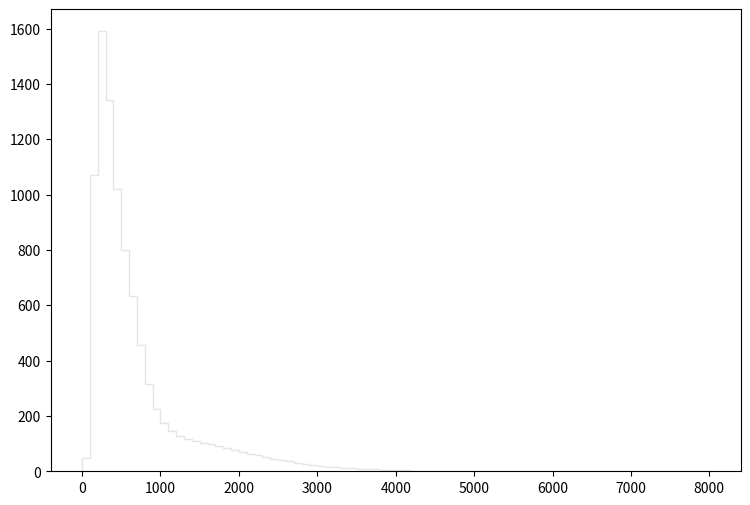

Generate this figure with matplotlib: (Note: this script raises an exception after producing the figure.)
def selection_14():

    # Library import
    import numpy
    import matplotlib
    import matplotlib.pyplot   as plt
    import matplotlib.gridspec as gridspec

    # Library version
    matplotlib_version = matplotlib.__version__
    numpy_version      = numpy.__version__

    # Histo binning
    xBinning = numpy.linspace(0.0,8000.0,81,endpoint=True)

    # Creating data sequence: middle of each bin
    xData = numpy.array([50.0,150.0,250.0,350.0,450.0,550.0,650.0,750.0,850.0,950.0,1050.0,1150.0,1250.0,1350.0,1450.0,1550.0,1650.0,1750.0,1850.0,1950.0,2050.0,2150.0,2250.0,2350.0,2450.0,2550.0,2650.0,2750.0,2850.0,2950.0,3050.0,3150.0,3250.0,3350.0,3450.0,3550.0,3650.0,3750.0,3850.0,3950.0,4050.0,4150.0,4250.0,4350.0,4450.0,4550.0,4650.0,4750.0,4850.0,4950.0,5050.0,5150.0,5250.0,5350.0,5450.0,5550.0,5650.0,5750.0,5850.0,5950.0,6050.0,6150.0,6250.0,6350.0,6450.0,6550.0,6650.0,6750.0,6850.0,6950.0,7050.0,7150.0,7250.0,7350.0,7450.0,7550.0,7650.0,7750.0,7850.0,7950.0])

    # Creating weights for histo: y15_TET_0
    y15_TET_0_weights = numpy.array([0.0736934995206,2.29268691842,7.32840998566,13.4040329995,20.2779993581,28.8919522887,38.5621763525,47.9990406078,58.4757920096,68.5185837676,77.5951763185,83.8509311845,88.5182073541,91.7402447099,93.865082966,91.6952047468,89.7382463529,85.0504902001,79.7158945781,74.6596987277,67.9536242313,62.1399890024,56.674393488,50.5087185481,45.8046024087,39.7699313613,35.5612148153,30.8366426927,26.3454303786,23.2543969154,19.5124039864,16.6792983115,14.9720637126,12.4296377991,11.1768508273,9.23216042327,7.79922959926,6.57509860389,5.49835548756,4.8473960218,4.01220070723,3.02552831698,2.60383746306,2.20671138898,1.77273854513,1.51071716017,1.14634345921,1.00714477345,0.863851691047,0.597736309445,0.540419156484,0.519948773284,0.454443227044,0.282491808162,0.319338577923,0.204704192002,0.208798308642,0.159669268961,0.118728422561,0.0777876161606,0.0900698460807,0.0532230763204,0.0491289996804,0.0327526731203,0.0204704192002,0.0122822539201,0.0163763345601,0.0204704192002,0.0204704192002,0.00409408464003,0.00818816928007,0.0122822539201,0.00409408464003,0.00409408464003,0.00818816928007,0.00818816928007,0.00409408464003,0.0,0.0,0.0])

    # Creating weights for histo: y15_TET_1
    y15_TET_1_weights = numpy.array([20.6425046828,174.067972206,8.67379156258,0.644012966344,0.13363400525,0.0242793972542,0.0,0.0,0.0,0.0,0.0,0.0,0.0,0.0,0.0,0.0,0.0,0.0,0.0,0.0,0.0,0.0,0.0,0.0,0.0,0.0,0.0,0.0,0.0,0.0,0.0,0.0,0.0,0.0,0.0,0.0,0.0,0.0,0.0,0.0,0.0,0.0,0.0,0.0,0.0,0.0,0.0,0.0,0.0,0.0,0.0,0.0,0.0,0.0,0.0,0.0,0.0,0.0,0.0,0.0,0.0,0.0,0.0,0.0,0.0,0.0,0.0,0.0,0.0,0.0,0.0,0.0,0.0,0.0,0.0,0.0,0.0,0.0,0.0,0.0])

    # Creating weights for histo: y15_TET_2
    y15_TET_2_weights = numpy.array([0.0,361.945747306,501.821958999,77.0081720671,7.18860758924,1.76726181188,0.642536117015,0.271112803828,0.120410642978,0.0401787927712,0.0401686319645,0.030115961939,0.0100547815229,0.0,0.0100697975343,0.0,0.0,0.0,0.0,0.0,0.0,0.0,0.0,0.0,0.0,0.0,0.0,0.0,0.0,0.0,0.0,0.0,0.0,0.0,0.0,0.0,0.0,0.0,0.0,0.0,0.0,0.0,0.0,0.0,0.0,0.0,0.0,0.0,0.0,0.0,0.0,0.0,0.0,0.0,0.0,0.0,0.0,0.0,0.0,0.0,0.0,0.0,0.0,0.0,0.0,0.0,0.0,0.0,0.0,0.0,0.0,0.0,0.0,0.0,0.0,0.0,0.0,0.0,0.0,0.0])

    # Creating weights for histo: y15_TET_3
    y15_TET_3_weights = numpy.array([0.0,0.0,233.37611362,478.330781638,292.039305059,95.6006276118,33.5742042856,10.4832010847,2.6840622947,0.913159921042,0.423583225505,0.209037903548,0.13204239369,0.027502016098,0.0440114093306,0.0164798545288,0.0055036524364,0.0,0.00549437360274,0.0,0.00548468851541,0.0,0.0,0.0,0.0,0.0,0.0,0.0,0.0,0.0,0.0,0.0,0.0,0.0,0.0,0.0,0.0,0.0,0.0,0.0,0.0,0.0,0.0,0.0,0.0,0.0,0.0,0.0,0.0,0.0,0.0,0.0,0.0,0.0,0.0,0.0,0.0,0.0,0.0,0.0,0.0,0.0,0.0,0.0,0.0,0.0,0.0,0.0,0.0,0.0,0.0,0.0,0.0,0.0,0.0,0.0,0.0,0.0,0.0,0.0])

    # Creating weights for histo: y15_TET_4
    y15_TET_4_weights = numpy.array([0.0,0.0,0.0,0.0,52.5550954064,123.463659636,92.2050510567,41.8309948152,21.0865758863,10.2128773245,4.78224091681,2.06846270387,0.636495634077,0.232896647387,0.130265192574,0.0681059972445,0.0355223230975,0.0147998376152,0.0167825378171,0.00690893547847,0.00592297253984,0.00296350324915,0.0,0.00197350595122,0.000983912690473,0.00197240005979,0.000987948653084,0.00197005439953,0.0,0.0,0.0,0.0,0.0,0.000986798269461,0.0,0.0,0.000986294425485,0.0,0.0,0.0,0.0,0.0,0.0,0.0,0.0,0.0,0.0,0.0,0.0,0.0,0.0,0.0,0.0,0.0,0.0,0.0,0.0,0.0,0.0,0.0,0.0,0.0,0.0,0.0,0.0,0.0,0.0,0.0,0.0,0.0,0.0,0.0,0.0,0.0,0.0,0.0,0.0,0.0,0.0,0.0])

    # Creating weights for histo: y15_TET_5
    y15_TET_5_weights = numpy.array([0.0,0.0,0.0,0.0,0.0,0.0,15.8964481204,36.5072829626,27.1879962435,12.9960721756,7.3872471329,4.682042827,3.06048342501,1.79954924704,0.961179811745,0.453219825185,0.147970597738,0.0594940017278,0.0345450960178,0.0214360282614,0.0113420404476,0.00629947762222,0.00479123347904,0.00327843942529,0.00126060209691,0.0015101714136,0.00151107003294,0.000756465443576,0.0,0.000504254282045,0.000252008672106,0.0,0.0,0.000251948977535,0.0,0.0,0.0,0.0,0.0,0.0,0.0,0.0,0.0,0.0,0.0,0.0,0.0,0.0,0.0,0.0,0.0,0.0,0.0,0.0,0.0,0.0,0.0,0.0,0.0,0.0,0.0,0.0,0.0,0.0,0.0,0.0,0.0,0.0,0.0,0.0,0.0,0.0,0.0,0.0,0.0,0.0,0.0,0.0,0.0,0.0])

    # Creating weights for histo: y15_TET_6
    y15_TET_6_weights = numpy.array([0.0,0.0,0.0,0.0,0.0,0.0,0.0,0.0,3.87635647674,9.42478340276,8.41848375816,6.38888516787,4.34524528483,2.48812787134,1.63546572077,1.16085383132,0.880336173033,0.601415179479,0.398270682348,0.286292322364,0.181196455069,0.113635804337,0.0767141920669,0.0369226119349,0.0177405725886,0.00544819752727,0.00286093289089,0.00229327519443,0.00171949954898,0.00143246477552,0.0,0.00171569982281,0.00028630211908,0.00028617066315,0.0,0.0,0.0,0.000286426277456,0.0,0.0,0.0,0.0,0.0,0.0,0.0,0.0,0.0,0.0,0.0,0.0,0.0,0.0,0.0,0.0,0.0,0.0,0.0,0.0,0.0,0.0,0.0,0.0,0.0,0.0,0.0,0.0,0.0,0.0,0.0,0.0,0.0,0.0,0.0,0.0,0.0,0.0,0.0,0.0,0.0,0.0])

    # Creating weights for histo: y15_TET_7
    y15_TET_7_weights = numpy.array([0.0,0.0,0.0,0.0,0.0,0.0,0.0,0.0,0.0,0.0,0.0,0.0,0.363140022156,0.952220164261,0.912734433348,0.742526030842,0.507857543515,0.287508406595,0.177949689475,0.118320779257,0.0863455429812,0.0697078339285,0.0573985183616,0.0533990678611,0.0472842235362,0.0395898996841,0.0282221263119,0.0204943926817,0.0144272658345,0.00969355876816,0.00658641169143,0.00321617811884,0.0016847266144,0.000691013701827,0.000430621948481,0.000324146846589,8.62941626652e-05,8.65063055359e-05,6.4771174614e-05,4.32887124728e-05,2.15591260989e-05,4.31042713875e-05,0.0,0.0,0.0,0.0,0.0,0.0,2.15824232584e-05,0.0,0.0,0.0,2.15560122673e-05,0.0,0.0,0.0,0.0,0.0,0.0,0.0,0.0,0.0,0.0,0.0,0.0,0.0,0.0,0.0,0.0,0.0,0.0,0.0,0.0,0.0,0.0,0.0,0.0,0.0,0.0,0.0])

    # Creating weights for histo: y15_TET_8
    y15_TET_8_weights = numpy.array([0.0,0.0,0.0,0.0,0.0,0.0,0.0,0.0,0.0,0.0,0.0,0.0,0.0,0.0,0.0,0.0,0.0494279524796,0.137507075693,0.135777298427,0.114142905471,0.0860474271826,0.0658032178503,0.0490994964645,0.0362352414569,0.0271619224785,0.0193554267793,0.0138326344609,0.012046416162,0.00924520373251,0.00586854135408,0.00671652901067,0.00541971878745,0.00592632484267,0.00379881404339,0.00357028035345,0.0031504987753,0.00221170679662,0.00177797348566,0.00124947486731,0.00096232325784,0.000738546076696,0.00039352395665,0.000423826169898,0.000312586234663,0.000170295637714,0.000139957472209,0.000198578673624,0.000255596784556,0.000111831343174,2.84112671099e-05,2.84112671099e-05,2.83530396013e-05,2.84324434494e-05,5.68330332885e-05,8.52758421552e-05,0.0,0.0,0.0,0.0,0.0,0.0,2.7975860185e-05,0.0,0.0,2.83530396013e-05,0.0,0.0,0.0,0.0,0.0,0.0,0.0,0.0,0.0,0.0,0.0,0.0,0.0,0.0,0.0])

    # Creating weights for histo: y15_TET_9
    y15_TET_9_weights = numpy.array([28.6912833119,185.048432578,15.6396625719,0.0,0.0,0.0,0.0,0.0,0.0,0.0,0.0,0.0,0.0,0.0,0.0,0.0,0.0,0.0,0.0,0.0,0.0,0.0,0.0,0.0,0.0,0.0,0.0,0.0,0.0,0.0,0.0,0.0,0.0,0.0,0.0,0.0,0.0,0.0,0.0,0.0,0.0,0.0,0.0,0.0,0.0,0.0,0.0,0.0,0.0,0.0,0.0,0.0,0.0,0.0,0.0,0.0,0.0,0.0,0.0,0.0,0.0,0.0,0.0,0.0,0.0,0.0,0.0,0.0,0.0,0.0,0.0,0.0,0.0,0.0,0.0,0.0,0.0,0.0,0.0,0.0])

    # Creating weights for histo: y15_TET_10
    y15_TET_10_weights = numpy.array([0.0,346.499958649,509.76349705,115.857704726,11.5911262467,5.27181305314,1.05535412138,0.0,0.0,0.0,0.0,0.0,0.0,0.0,0.0,0.0,0.0,0.0,0.0,0.0,0.0,0.0,0.0,0.0,0.0,0.0,0.0,0.0,0.0,0.0,0.0,0.0,0.0,0.0,0.0,0.0,0.0,0.0,0.0,0.0,0.0,0.0,0.0,0.0,0.0,0.0,0.0,0.0,0.0,0.0,0.0,0.0,0.0,0.0,0.0,0.0,0.0,0.0,0.0,0.0,0.0,0.0,0.0,0.0,0.0,0.0,0.0,0.0,0.0,0.0,0.0,0.0,0.0,0.0,0.0,0.0,0.0,0.0,0.0,0.0])

    # Creating weights for histo: y15_TET_11
    y15_TET_11_weights = numpy.array([0.0,0.0,313.712122135,657.580102662,461.385893694,128.529882633,53.2062870296,18.4309944188,5.0693337254,2.76518536585,0.460099467516,0.230000589819,0.46099397174,0.0,0.0,0.0,0.0,0.0,0.0,0.0,0.0,0.0,0.0,0.0,0.0,0.0,0.0,0.0,0.0,0.0,0.0,0.0,0.0,0.0,0.0,0.0,0.0,0.0,0.0,0.0,0.0,0.0,0.0,0.0,0.0,0.0,0.0,0.0,0.0,0.0,0.0,0.0,0.0,0.0,0.0,0.0,0.0,0.0,0.0,0.0,0.0,0.0,0.0,0.0,0.0,0.0,0.0,0.0,0.0,0.0,0.0,0.0,0.0,0.0,0.0,0.0,0.0,0.0,0.0,0.0])

    # Creating weights for histo: y15_TET_12
    y15_TET_12_weights = numpy.array([0.0,0.0,0.0,0.0,176.340233724,417.663675006,297.618574075,94.3464319418,41.0115584969,20.433222175,10.4398741268,5.81468000787,1.79998902992,0.581395289828,0.221465270462,0.166148773318,0.0553268074806,0.0,0.0277291744575,0.0,0.0277334871022,0.0,0.0,0.0,0.0,0.0,0.0,0.0,0.0,0.0,0.0,0.0,0.0,0.0,0.0,0.0,0.0,0.0,0.0,0.0,0.0,0.0,0.0,0.0,0.0,0.0,0.0,0.0,0.0,0.0,0.0,0.0,0.0,0.0,0.0,0.0,0.0,0.0,0.0,0.0,0.0,0.0,0.0,0.0,0.0,0.0,0.0,0.0,0.0,0.0,0.0,0.0,0.0,0.0,0.0,0.0,0.0,0.0,0.0,0.0])

    # Creating weights for histo: y15_TET_13
    y15_TET_13_weights = numpy.array([0.0,0.0,0.0,0.0,0.0,0.0,99.0071910057,208.109086982,130.592170897,46.5585202006,20.1544989161,10.3947164633,7.01709763822,4.47651870727,2.5506365585,1.50218259028,0.473675420712,0.231934146627,0.0806283239387,0.0504346936939,0.0302539250363,0.0,0.0301944555358,0.0100662445663,0.0100940010454,0.0100796616138,0.0,0.0,0.0,0.0,0.0,0.0,0.0,0.0,0.0,0.0,0.0,0.0,0.0,0.0,0.0,0.0,0.0,0.0,0.0,0.0,0.0,0.0,0.0,0.0,0.0,0.0,0.0,0.0,0.0,0.0,0.0,0.0,0.0,0.0,0.0,0.0,0.0,0.0,0.0,0.0,0.0,0.0,0.0,0.0,0.0,0.0,0.0,0.0,0.0,0.0,0.0,0.0,0.0,0.0])

    # Creating weights for histo: y15_TET_14
    y15_TET_14_weights = numpy.array([0.0,0.0,0.0,0.0,0.0,0.0,0.0,0.0,24.6193613572,54.3369424621,43.6029127295,30.6403504687,18.0331807234,7.82545294115,4.32002048247,2.86034341103,2.29734067755,1.51646554204,1.11761619987,0.63657397041,0.582841493783,0.452651456828,0.21495745393,0.101816462222,0.050918599868,0.0198105703624,0.0169821773433,0.00565840194835,0.005660202534,0.00565697071361,0.00282510656554,0.0,0.0,0.0,0.0,0.0,0.0,0.0,0.0,0.0,0.0,0.0,0.0,0.0,0.0,0.0,0.0,0.0,0.0,0.0,0.0,0.0,0.0,0.0,0.0,0.0,0.0,0.0,0.0,0.0,0.0,0.0,0.0,0.0,0.0,0.0,0.0,0.0,0.0,0.0,0.0,0.0,0.0,0.0,0.0,0.0,0.0,0.0,0.0,0.0])

    # Creating weights for histo: y15_TET_15
    y15_TET_15_weights = numpy.array([0.0,0.0,0.0,0.0,0.0,0.0,0.0,0.0,0.0,0.0,0.0,0.0,2.30872598033,5.6668113094,4.93224960339,3.6708186901,2.36884537865,1.05733371505,0.495146739254,0.2771558735,0.199633646932,0.111046787712,0.117330865334,0.106532887779,0.117372233681,0.0897761312576,0.0914046096549,0.0532331459738,0.0471962267971,0.0396365837809,0.0228508186074,0.0121986405478,0.00918601459359,0.00302926073263,0.00153785205848,0.0,0.0,0.00151229726716,0.0,0.0,0.00152413705118,0.0,0.0,0.0,0.0,0.0,0.0,0.0,0.0,0.0,0.0,0.0,0.0,0.0,0.0,0.0,0.0,0.0,0.0,0.0,0.0,0.0,0.0,0.0,0.0,0.0,0.0,0.0,0.0,0.0,0.0,0.0,0.0,0.0,0.0,0.0,0.0,0.0,0.0,0.0])

    # Creating weights for histo: y15_TET_16
    y15_TET_16_weights = numpy.array([0.0,0.0,0.0,0.0,0.0,0.0,0.0,0.0,0.0,0.0,0.0,0.0,0.0,0.0,0.0,0.0,0.334215852215,0.807987820875,0.789616610021,0.62474787502,0.432972799087,0.3154337905,0.222992924613,0.15637026878,0.0967856483961,0.0776379879547,0.0519971662647,0.037385406386,0.0250985201213,0.0155337441786,0.014442905875,0.0104721024026,0.0110120277528,0.0119160999103,0.00758211629326,0.00595749152457,0.00487583073874,0.00397545577686,0.00306928892699,0.00180615091034,0.00162512581572,0.00162595806985,0.00108439940643,0.00108426345747,0.0,0.000361187895393,0.000180268632997,0.00018061878823,0.0,0.000180832801937,0.0,0.000180407508906,0.0,0.000180409396017,0.000361433720388,0.0,0.0,0.0,0.0,0.0,0.0,0.000180678559558,0.0,0.0,0.0,0.0,0.0,0.0,0.0,0.0,0.0,0.0,0.0,0.0,0.0,0.0,0.0,0.0,0.0,0.0])

    # Creating a new Canvas
    fig   = plt.figure(figsize=(12,6),dpi=80)
    frame = gridspec.GridSpec(1,1,right=0.7)
    pad   = fig.add_subplot(frame[0])

    # Creating a new Stack
    pad.hist(x=xData, bins=xBinning, weights=y15_TET_0_weights+y15_TET_1_weights+y15_TET_2_weights+y15_TET_3_weights+y15_TET_4_weights+y15_TET_5_weights+y15_TET_6_weights+y15_TET_7_weights+y15_TET_8_weights+y15_TET_9_weights+y15_TET_10_weights+y15_TET_11_weights+y15_TET_12_weights+y15_TET_13_weights+y15_TET_14_weights+y15_TET_15_weights+y15_TET_16_weights,\
             label="$bg\_dip\_1600\_inf$", histtype="step", rwidth=1.0,\
             color=None, edgecolor="#e5e5e5", linewidth=1, linestyle="solid",\
             bottom=None, cumulative=False, normed=False, align="mid", orientation="vertical")

    pad.hist(x=xData, bins=xBinning, weights=y15_TET_0_weights+y15_TET_1_weights+y15_TET_2_weights+y15_TET_3_weights+y15_TET_4_weights+y15_TET_5_weights+y15_TET_6_weights+y15_TET_7_weights+y15_TET_8_weights+y15_TET_9_weights+y15_TET_10_weights+y15_TET_11_weights+y15_TET_12_weights+y15_TET_13_weights+y15_TET_14_weights+y15_TET_15_weights,\
             label="$bg\_dip\_1200\_1600$", histtype="step", rwidth=1.0,\
             color=None, edgecolor="#f2f2f2", linewidth=1, linestyle="solid",\
             bottom=None, cumulative=False, normed=False, align="mid", orientation="vertical")

    pad.hist(x=xData, bins=xBinning, weights=y15_TET_0_weights+y15_TET_1_weights+y15_TET_2_weights+y15_TET_3_weights+y15_TET_4_weights+y15_TET_5_weights+y15_TET_6_weights+y15_TET_7_weights+y15_TET_8_weights+y15_TET_9_weights+y15_TET_10_weights+y15_TET_11_weights+y15_TET_12_weights+y15_TET_13_weights+y15_TET_14_weights,\
             label="$bg\_dip\_800\_1200$", histtype="step", rwidth=1.0,\
             color=None, edgecolor="#ccc6aa", linewidth=1, linestyle="solid",\
             bottom=None, cumulative=False, normed=False, align="mid", orientation="vertical")

    pad.hist(x=xData, bins=xBinning, weights=y15_TET_0_weights+y15_TET_1_weights+y15_TET_2_weights+y15_TET_3_weights+y15_TET_4_weights+y15_TET_5_weights+y15_TET_6_weights+y15_TET_7_weights+y15_TET_8_weights+y15_TET_9_weights+y15_TET_10_weights+y15_TET_11_weights+y15_TET_12_weights+y15_TET_13_weights,\
             label="$bg\_dip\_600\_800$", histtype="step", rwidth=1.0,\
             color=None, edgecolor="#ccc6aa", linewidth=1, linestyle="solid",\
             bottom=None, cumulative=False, normed=False, align="mid", orientation="vertical")

    pad.hist(x=xData, bins=xBinning, weights=y15_TET_0_weights+y15_TET_1_weights+y15_TET_2_weights+y15_TET_3_weights+y15_TET_4_weights+y15_TET_5_weights+y15_TET_6_weights+y15_TET_7_weights+y15_TET_8_weights+y15_TET_9_weights+y15_TET_10_weights+y15_TET_11_weights+y15_TET_12_weights,\
             label="$bg\_dip\_400\_600$", histtype="step", rwidth=1.0,\
             color=None, edgecolor="#c1bfa8", linewidth=1, linestyle="solid",\
             bottom=None, cumulative=False, normed=False, align="mid", orientation="vertical")

    pad.hist(x=xData, bins=xBinning, weights=y15_TET_0_weights+y15_TET_1_weights+y15_TET_2_weights+y15_TET_3_weights+y15_TET_4_weights+y15_TET_5_weights+y15_TET_6_weights+y15_TET_7_weights+y15_TET_8_weights+y15_TET_9_weights+y15_TET_10_weights+y15_TET_11_weights,\
             label="$bg\_dip\_200\_400$", histtype="step", rwidth=1.0,\
             color=None, edgecolor="#bab5a3", linewidth=1, linestyle="solid",\
             bottom=None, cumulative=False, normed=False, align="mid", orientation="vertical")

    pad.hist(x=xData, bins=xBinning, weights=y15_TET_0_weights+y15_TET_1_weights+y15_TET_2_weights+y15_TET_3_weights+y15_TET_4_weights+y15_TET_5_weights+y15_TET_6_weights+y15_TET_7_weights+y15_TET_8_weights+y15_TET_9_weights+y15_TET_10_weights,\
             label="$bg\_dip\_100\_200$", histtype="step", rwidth=1.0,\
             color=None, edgecolor="#b2a596", linewidth=1, linestyle="solid",\
             bottom=None, cumulative=False, normed=False, align="mid", orientation="vertical")

    pad.hist(x=xData, bins=xBinning, weights=y15_TET_0_weights+y15_TET_1_weights+y15_TET_2_weights+y15_TET_3_weights+y15_TET_4_weights+y15_TET_5_weights+y15_TET_6_weights+y15_TET_7_weights+y15_TET_8_weights+y15_TET_9_weights,\
             label="$bg\_dip\_0\_100$", histtype="step", rwidth=1.0,\
             color=None, edgecolor="#b7a39b", linewidth=1, linestyle="solid",\
             bottom=None, cumulative=False, normed=False, align="mid", orientation="vertical")

    pad.hist(x=xData, bins=xBinning, weights=y15_TET_0_weights+y15_TET_1_weights+y15_TET_2_weights+y15_TET_3_weights+y15_TET_4_weights+y15_TET_5_weights+y15_TET_6_weights+y15_TET_7_weights+y15_TET_8_weights,\
             label="$bg\_vbf\_1600\_inf$", histtype="step", rwidth=1.0,\
             color=None, edgecolor="#ad998c", linewidth=1, linestyle="solid",\
             bottom=None, cumulative=False, normed=False, align="mid", orientation="vertical")

    pad.hist(x=xData, bins=xBinning, weights=y15_TET_0_weights+y15_TET_1_weights+y15_TET_2_weights+y15_TET_3_weights+y15_TET_4_weights+y15_TET_5_weights+y15_TET_6_weights+y15_TET_7_weights,\
             label="$bg\_vbf\_1200\_1600$", histtype="step", rwidth=1.0,\
             color=None, edgecolor="#9b8e82", linewidth=1, linestyle="solid",\
             bottom=None, cumulative=False, normed=False, align="mid", orientation="vertical")

    pad.hist(x=xData, bins=xBinning, weights=y15_TET_0_weights+y15_TET_1_weights+y15_TET_2_weights+y15_TET_3_weights+y15_TET_4_weights+y15_TET_5_weights+y15_TET_6_weights,\
             label="$bg\_vbf\_800\_1200$", histtype="step", rwidth=1.0,\
             color=None, edgecolor="#876656", linewidth=1, linestyle="solid",\
             bottom=None, cumulative=False, normed=False, align="mid", orientation="vertical")

    pad.hist(x=xData, bins=xBinning, weights=y15_TET_0_weights+y15_TET_1_weights+y15_TET_2_weights+y15_TET_3_weights+y15_TET_4_weights+y15_TET_5_weights,\
             label="$bg\_vbf\_600\_800$", histtype="step", rwidth=1.0,\
             color=None, edgecolor="#afcec6", linewidth=1, linestyle="solid",\
             bottom=None, cumulative=False, normed=False, align="mid", orientation="vertical")

    pad.hist(x=xData, bins=xBinning, weights=y15_TET_0_weights+y15_TET_1_weights+y15_TET_2_weights+y15_TET_3_weights+y15_TET_4_weights,\
             label="$bg\_vbf\_400\_600$", histtype="step", rwidth=1.0,\
             color=None, edgecolor="#84c1a3", linewidth=1, linestyle="solid",\
             bottom=None, cumulative=False, normed=False, align="mid", orientation="vertical")

    pad.hist(x=xData, bins=xBinning, weights=y15_TET_0_weights+y15_TET_1_weights+y15_TET_2_weights+y15_TET_3_weights,\
             label="$bg\_vbf\_200\_400$", histtype="step", rwidth=1.0,\
             color=None, edgecolor="#89a8a0", linewidth=1, linestyle="solid",\
             bottom=None, cumulative=False, normed=False, align="mid", orientation="vertical")

    pad.hist(x=xData, bins=xBinning, weights=y15_TET_0_weights+y15_TET_1_weights+y15_TET_2_weights,\
             label="$bg\_vbf\_100\_200$", histtype="step", rwidth=1.0,\
             color=None, edgecolor="#829e8c", linewidth=1, linestyle="solid",\
             bottom=None, cumulative=False, normed=False, align="mid", orientation="vertical")

    pad.hist(x=xData, bins=xBinning, weights=y15_TET_0_weights+y15_TET_1_weights,\
             label="$bg\_vbf\_0\_100$", histtype="step", rwidth=1.0,\
             color=None, edgecolor="#adbcc6", linewidth=1, linestyle="solid",\
             bottom=None, cumulative=False, normed=False, align="mid", orientation="vertical")

    pad.hist(x=xData, bins=xBinning, weights=y15_TET_0_weights,\
             label="$signal$", histtype="step", rwidth=1.0,\
             color=None, edgecolor="#7a8e99", linewidth=1, linestyle="solid",\
             bottom=None, cumulative=False, normed=False, align="mid", orientation="vertical")


    # Axis
    plt.rc('text',usetex=False)
    plt.xlabel(r"TET",\
               fontsize=16,color="black")
    plt.ylabel(r"$\mathrm{Events}$ $(\mathcal{L}_{\mathrm{int}} = 40.0\ \mathrm{fb}^{-1})$ ",\
               fontsize=16,color="black")

    # Boundary of y-axis
    ymax=(y15_TET_0_weights+y15_TET_1_weights+y15_TET_2_weights+y15_TET_3_weights+y15_TET_4_weights+y15_TET_5_weights+y15_TET_6_weights+y15_TET_7_weights+y15_TET_8_weights+y15_TET_9_weights+y15_TET_10_weights+y15_TET_11_weights+y15_TET_12_weights+y15_TET_13_weights+y15_TET_14_weights+y15_TET_15_weights+y15_TET_16_weights).max()*1.1
    ymin=0 # linear scale
    #ymin=min([x for x in (y15_TET_0_weights+y15_TET_1_weights+y15_TET_2_weights+y15_TET_3_weights+y15_TET_4_weights+y15_TET_5_weights+y15_TET_6_weights+y15_TET_7_weights+y15_TET_8_weights+y15_TET_9_weights+y15_TET_10_weights+y15_TET_11_weights+y15_TET_12_weights+y15_TET_13_weights+y15_TET_14_weights+y15_TET_15_weights+y15_TET_16_weights) if x])/100. # log scale
    plt.gca().set_ylim(ymin,ymax)

    # Log/Linear scale for X-axis
    plt.gca().set_xscale("linear")
    #plt.gca().set_xscale("log",nonposx="clip")

    # Log/Linear scale for Y-axis
    plt.gca().set_yscale("linear")
    #plt.gca().set_yscale("log",nonposy="clip")

    # Legend
    plt.legend(bbox_to_anchor=(1.05,1), loc=2, borderaxespad=0.)

    # Saving the image
    plt.savefig('../../HTML/MadAnalysis5job_0/selection_14.png')
    plt.savefig('../../PDF/MadAnalysis5job_0/selection_14.png')
    plt.savefig('../../DVI/MadAnalysis5job_0/selection_14.eps')

# Running!
if __name__ == '__main__':
    selection_14()
